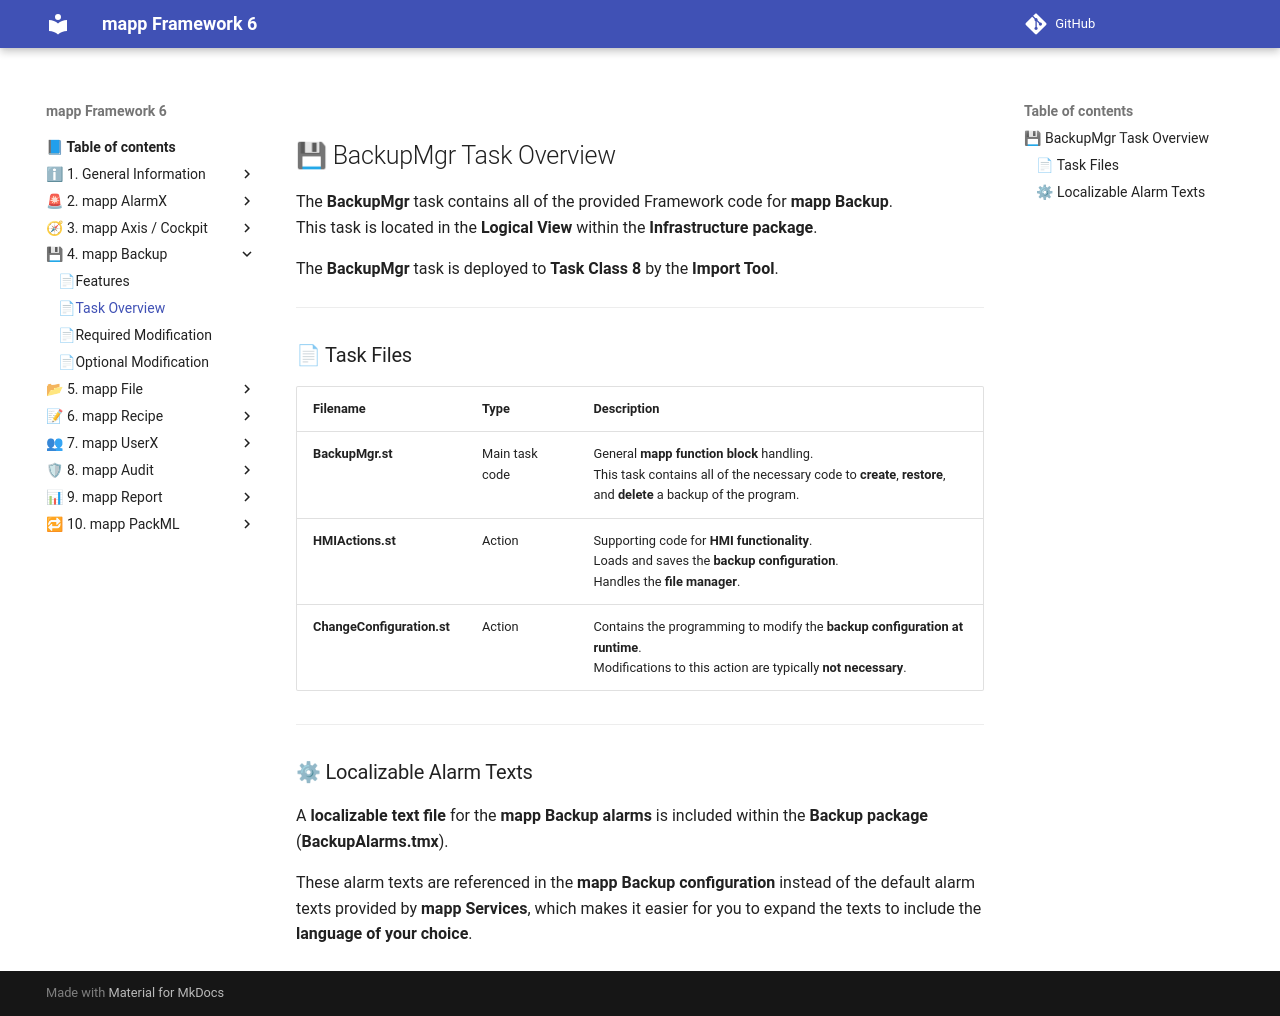

repository: br-automation-community/mapp-Framework-6 · page: backup/task_overview/index.html · generator: mkdocs

## 💾 BackupMgr Task Overview

The **BackupMgr** task contains all of the provided Framework code for **mapp Backup**.  
This task is located in the **Logical View** within the **Infrastructure package**.

The **BackupMgr** task is deployed to **Task Class 8** by the **Import Tool**.

---

### 📄 Task Files

| Filename | Type | Description |
|--------|------|-------------|
| **BackupMgr.st** | Main task code | General **mapp function block** handling.<br>This task contains all of the necessary code to **create**, **restore**, and **delete** a backup of the program. |
| **HMIActions.st** | Action | Supporting code for **HMI functionality**.<br>Loads and saves the **backup configuration**.<br>Handles the **file manager**. |
| **ChangeConfiguration.st** | Action | Contains the programming to modify the **backup configuration at runtime**.<br>Modifications to this action are typically **not necessary**. |

---

### ⚙ Localizable Alarm Texts

A **localizable text file** for the **mapp Backup alarms** is included within the **Backup package**  
(**BackupAlarms.tmx**).

These alarm texts are referenced in the **mapp Backup configuration** instead of the default alarm texts provided by **mapp Services**, which makes it easier for you to expand the texts to include the **language of your choice**.
